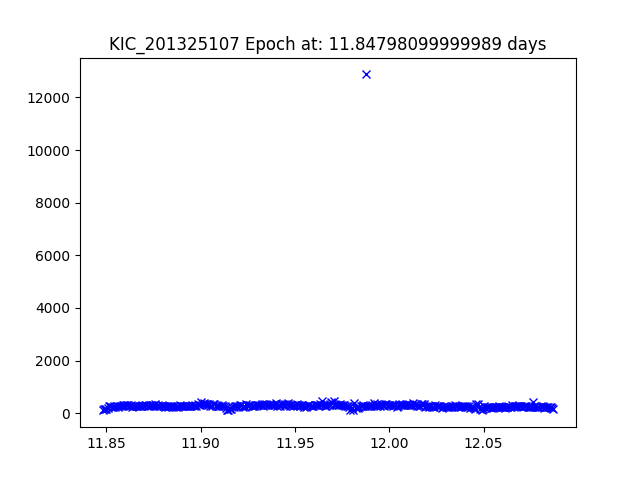

The file beside this chart, header and first rows:
JDtimes, observed fluxes, observed uncertainties
11.85, 119.4, 19.9
11.85, 144.5, 19.69
11.85, 153.1, 19.63
11.85, 174.3, 19.49
11.85, 204.9, 19.31
11.85, 263.1, 19.04
11.85, 260.3, 19.05
11.85, 229.7, 19.19
11.85, 224.4, 19.21
11.85, 253.3, 19.08
11.85, 233.1, 19.17
11.86, 284, 18.96
11.86, 244.9, 19.12
11.86, 281, 18.97
11.86, 254.2, 19.08
11.86, 258.2, 19.06
11.86, 309.2, 18.86
11.86, 296.1, 18.91
11.86, 303.5, 18.88
11.86, 326.4, 18.8
11.86, 302.7, 18.89
11.86, 263.3, 19.04
11.86, 313.6, 18.85
11.86, 248.2, 19.1
11.86, 268.6, 19.02
11.87, 274.7, 18.99
11.87, 286.2, 18.95
11.87, 270.8, 19.01
11.87, 273.4, 19
11.87, 287, 18.94
11.87, 284.6, 18.95
11.87, 299.8, 18.9
11.87, 285.2, 18.95
11.87, 319.6, 18.83
11.87, 304.9, 18.88
11.87, 274.7, 18.99
11.87, 271.8, 19
11.87, 313.8, 18.85
11.87, 301.8, 18.89
11.87, 321.4, 18.82
11.88, 265.3, 19.03
11.88, 334.7, 18.78
11.88, 258.9, 19.06
11.88, 324.5, 18.81
11.88, 286.8, 18.95
11.88, 276, 18.99
11.88, 310.4, 18.86
11.88, 275, 18.99
11.88, 257.2, 19.06
11.88, 244.3, 19.12
11.88, 267.2, 19.02
11.88, 248.1, 19.1
11.88, 266, 19.03
11.88, 260.7, 19.05
11.88, 288.6, 18.94
11.89, 240.7, 19.14
11.89, 274, 18.99
11.89, 250.8, 19.09
11.89, 260.9, 19.05
11.89, 248.1, 19.1
... 292 more rows
